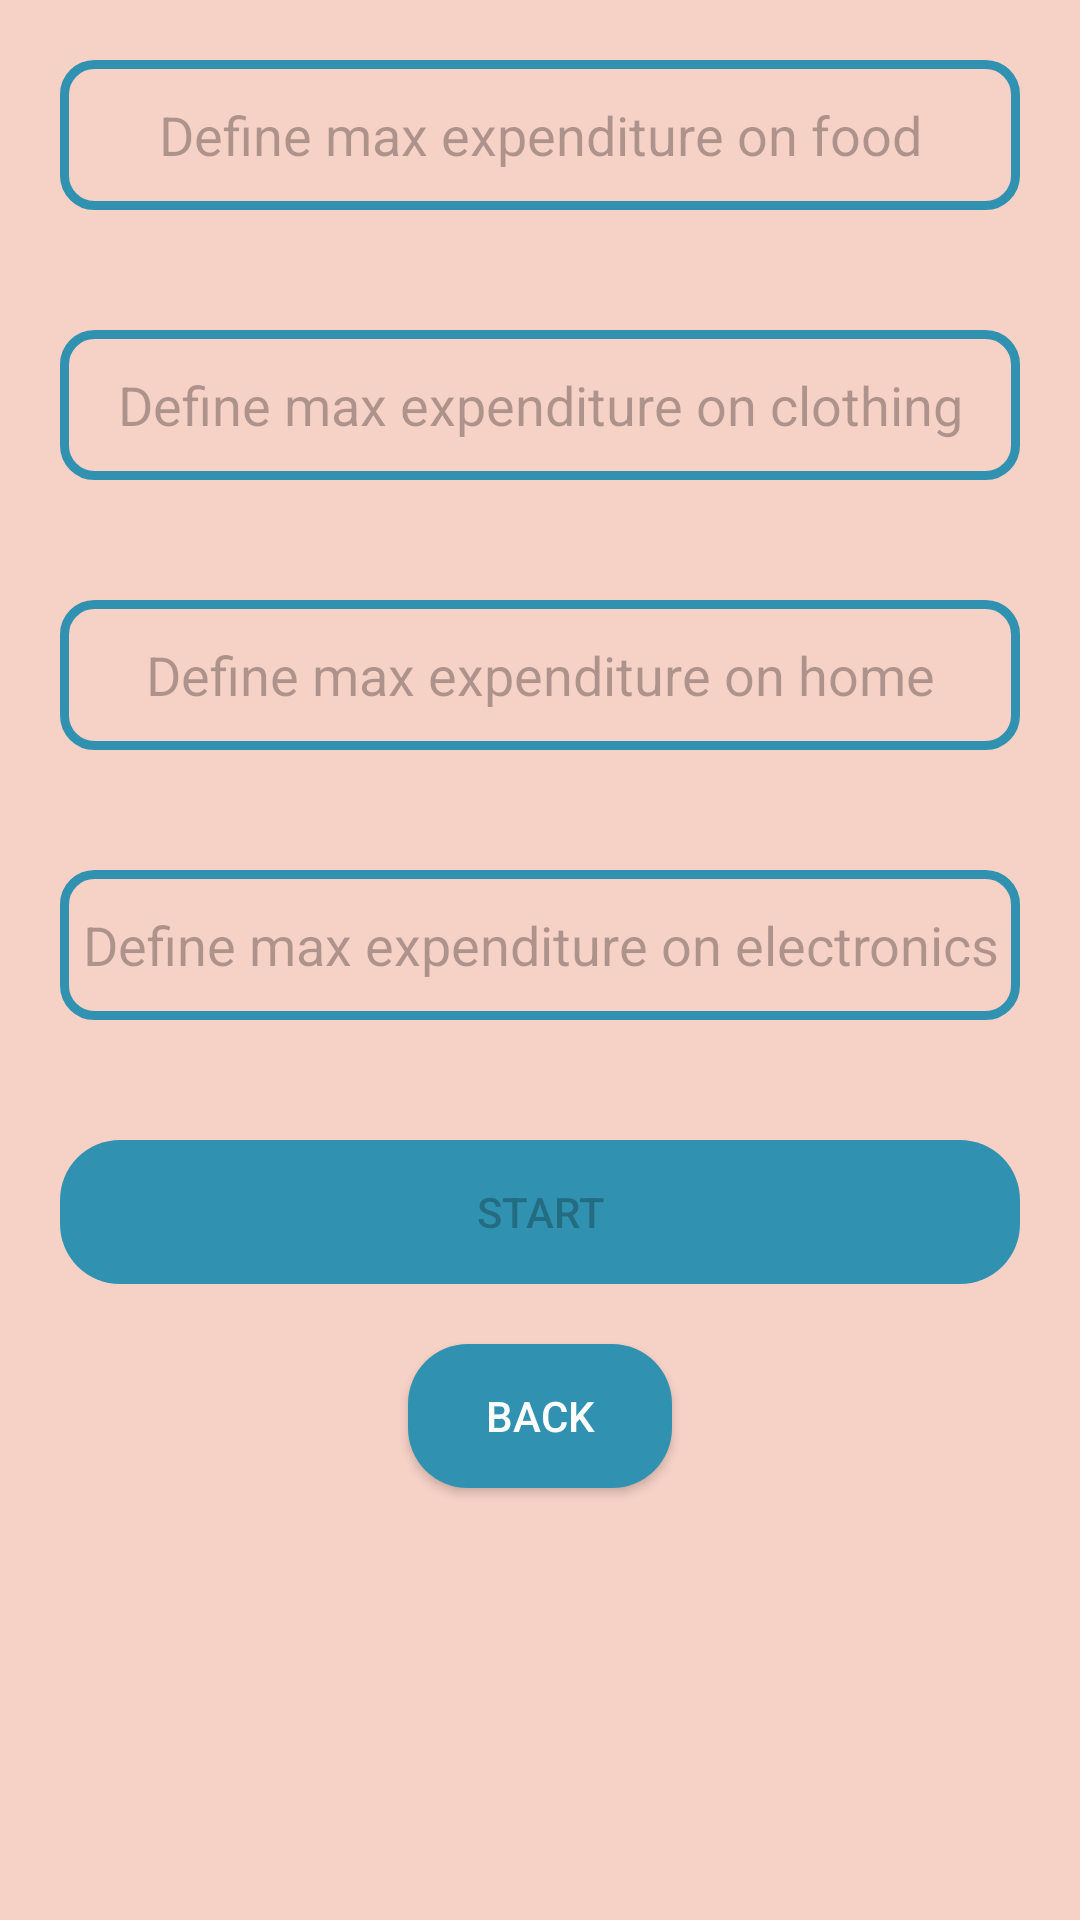

Reconstruct the res/layout file that produces this screen, plus the resources it refers to.
<!-- AndroidManifest.xml: application theme Theme.ExpanseTrack -->
<!-- res/layout/activity_define_expenses.xml -->
<?xml version="1.0" encoding="utf-8"?>
<LinearLayout xmlns:android="http://schemas.android.com/apk/res/android"
    xmlns:app="http://schemas.android.com/apk/res-auto"
    xmlns:tools="http://schemas.android.com/tools"
    android:layout_width="match_parent"
    android:layout_height="match_parent"
    android:orientation="vertical"
    android:background="@drawable/pages_shape">

    <EditText
        android:id="@+id/max_food"
        android:layout_width="match_parent"
        android:layout_height="wrap_content"
        android:layout_margin="20dp"
        android:background="@drawable/edit_text"
        android:gravity="center"
        android:hint="@string/define_max_expenditure_on_food"
        android:inputType="number"
        android:textColor="@color/black"
        android:textColorHint="@color/grey"/>

    <EditText
        android:id="@+id/max_clothing"
        android:layout_width="match_parent"
        android:layout_height="wrap_content"
        android:layout_margin="20dp"
        android:background="@drawable/edit_text"
        android:gravity="center"
        android:textColor="@color/black"
        android:textColorHint="@color/grey"
        android:hint="@string/define_max_expenditure_on_clothing"
        android:inputType="number" />

    <EditText
        android:id="@+id/max_home"
        android:layout_width="match_parent"
        android:layout_height="wrap_content"
        android:layout_margin="20dp"
        android:background="@drawable/edit_text"
        android:gravity="center"
        android:textColor="@color/black"
        android:textColorHint="@color/grey"
        android:hint="@string/define_max_expenditure_on_home"
        android:inputType="number" />


    <EditText
        android:id="@+id/max_electronics"
        android:layout_width="match_parent"
        android:layout_height="wrap_content"
        android:layout_margin="20dp"
        android:background="@drawable/edit_text"
        android:gravity="center"
        android:textColor="@color/black"
        android:textColorHint="@color/grey"
        android:hint="@string/define_max_expenditure_on_electronics"
        android:inputType="number" />


    <Button
        android:id="@+id/start"
        android:layout_width="match_parent"
        android:layout_height="wrap_content"
        android:layout_gravity="bottom"
        android:layout_margin="20dp"
        android:background="@drawable/btns_shape"
        android:enabled="false"
        android:gravity="center"
        android:text="@string/start" />



    <Button
        android:layout_width="wrap_content"
        android:layout_height="wrap_content"
        android:background="@drawable/btns_shape"
        app:backgroundTint="@null"
        android:text="@string/back"
        android:textColor="@color/white"
        android:layout_gravity="center"

        android:id="@+id/back_to_manu"
        />


</LinearLayout>
<!-- resources referenced by this layout -->
<resources>
  <color name="black">#FF000000</color>
  <color name="grey">#4B000000</color>
  <color name="white">#FFFFFFFF</color>
  <!-- drawable btns_shape (drawable) -->
  <?xml version="1.0" encoding="utf-8"?>
  
  <selector xmlns:android="http://schemas.android.com/apk/res/android">
      <item android:state_pressed="true">
          <shape>
              <solid android:color="@color/orange"/>
              <corners android:radius="20dp"/>
          </shape>
      </item>
  
      <item android:state_pressed="false">
          <shape>
              <solid android:color="@color/blue"/>
              <corners android:radius="20dp"/>
          </shape>
      </item>
  
  </selector>
  <!-- drawable edit_text (drawable) -->
  <?xml version="1.0" encoding="utf-8"?>
  
  <selector xmlns:android="http://schemas.android.com/apk/res/android">
  
      <item android:state_focused="true">
          <shape>
              <corners android:radius="10dp"/>
              <stroke android:color="@color/orange"
                  android:width="1dp"/>
              <size android:width="100dp" android:height="50dp"/>
          </shape>
      </item>
  
      <item android:state_focused="false">
          <shape>
              <corners android:radius="10dp"/>
              <stroke android:color="@color/blue"
                  android:width="3dp"/>
              <size android:width="100dp" android:height="50dp"/>
          </shape>
      </item>
  
  
  
  
  
  </selector>
  <!-- drawable pages_shape (drawable) -->
  <?xml version="1.0" encoding="utf-8"?>
  
  <shape xmlns:android="http://schemas.android.com/apk/res/android">
  
      <solid android:color="#F6D1C6"/>
  
  </shape>
  <string name="back">Back</string>
  <string name="define_max_expenditure_on_clothing">Define max expenditure on clothing</string>
  <string name="define_max_expenditure_on_electronics">Define max expenditure on electronics</string>
  <string name="define_max_expenditure_on_food">Define max expenditure on food</string>
  <string name="define_max_expenditure_on_home">Define max expenditure on home</string>
  <string name="start">Start</string>
  <style name="Theme.ExpanseTrack" parent="Theme.MaterialComponents.DayNight.DarkActionBar">
          
          <item name="colorPrimary">@color/blue</item>
          <item name="colorPrimaryVariant">@color/blue</item>
          <item name="colorOnPrimary">@color/white</item>
          
          <item name="colorSecondary">@color/teal_200</item>
          <item name="colorSecondaryVariant">@color/teal_700</item>
          <item name="colorOnSecondary">@color/black</item>
          
          <item name="android:statusBarColor" tools:targetApi="l">?attr/colorPrimaryVariant</item>
          
      </style>
  <color name="orange">#f49578</color>
  <color name="blue">#3092b0</color>
  <color name="teal_200">#FF03DAC5</color>
  <color name="teal_700">#FF018786</color>
</resources>
